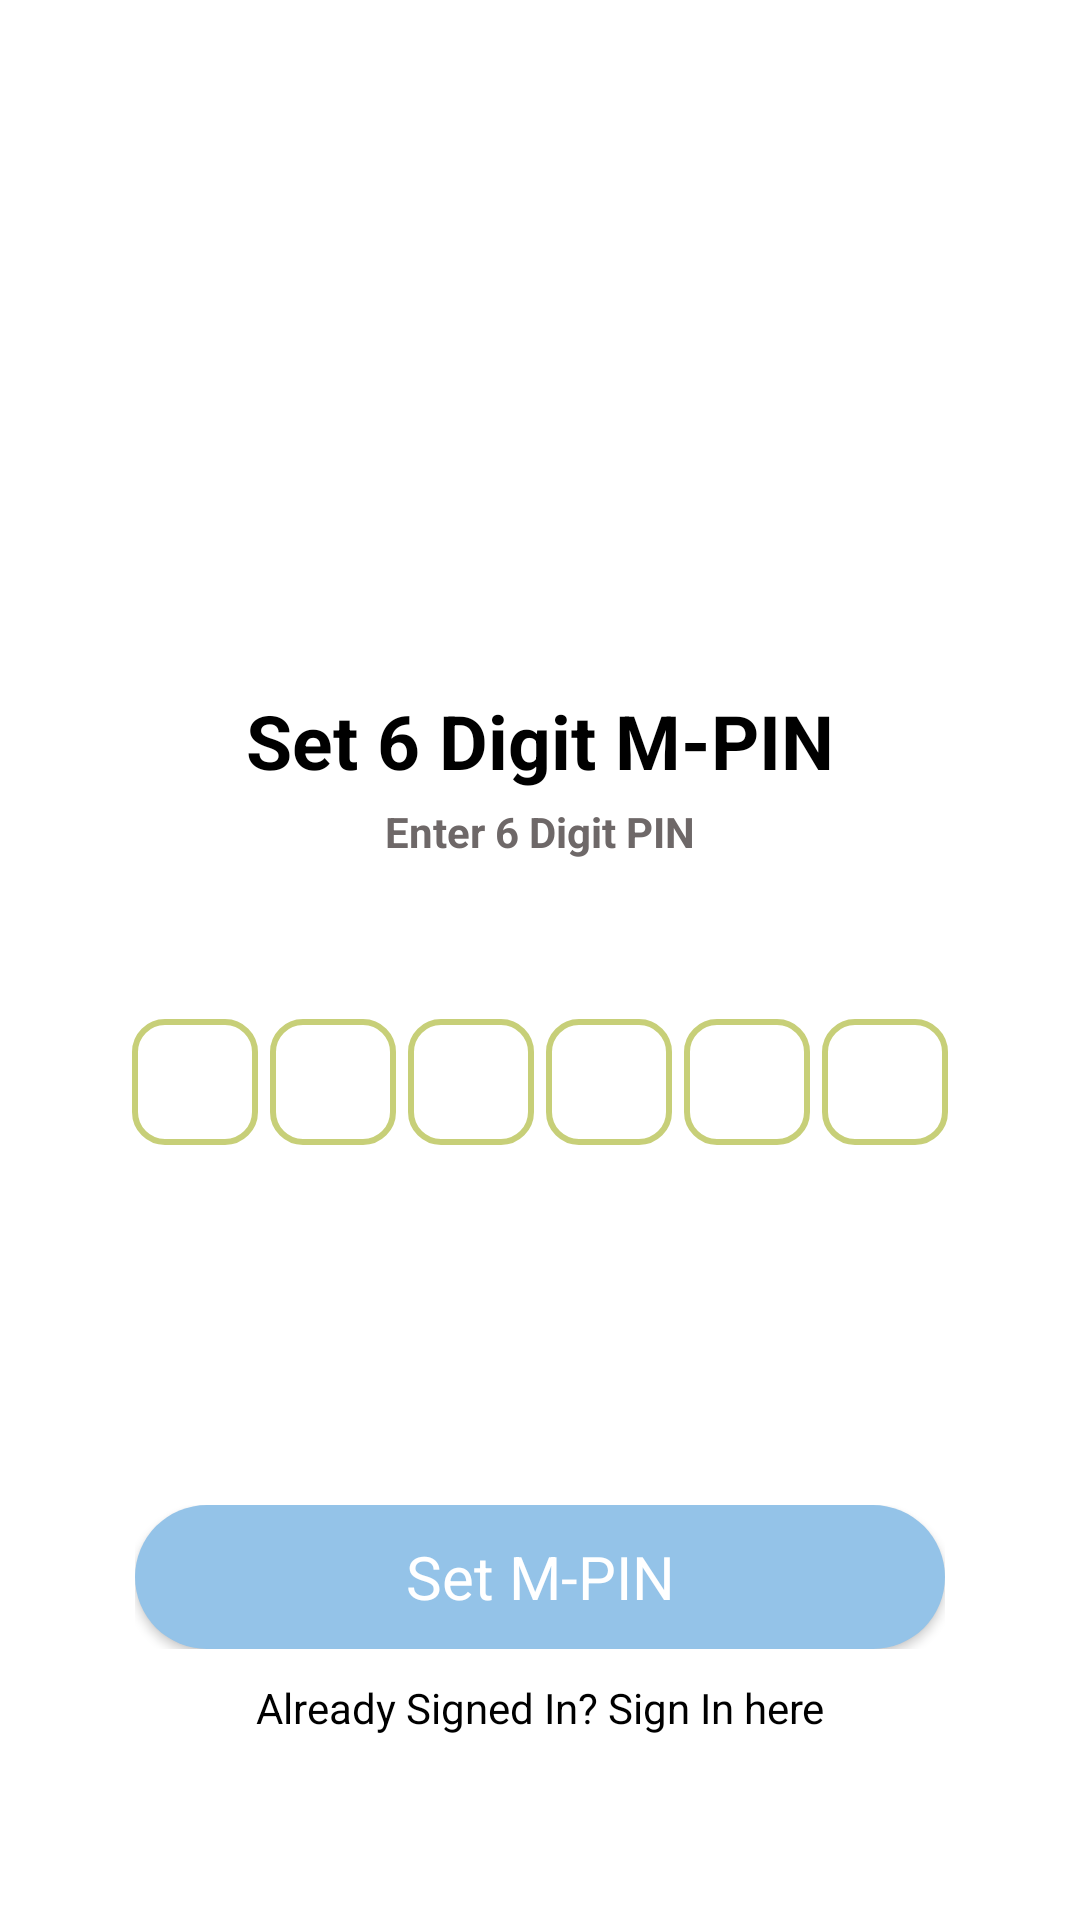

The Android layout XML behind this screen, and the referenced resources:
<!-- AndroidManifest.xml: application theme Theme.Banking_app -->
<!-- res/layout/activity_set_mpin.xml -->
<?xml version="1.0" encoding="utf-8"?>
<ScrollView xmlns:android="http://schemas.android.com/apk/res/android"
    xmlns:app="http://schemas.android.com/apk/res-auto"
    xmlns:tools="http://schemas.android.com/tools"
    android:layout_width="match_parent"
    android:layout_height="match_parent"
    android:background="@drawable/background"
    tools:context=".set_mpin"
    android:fillViewport="true"
    android:overScrollMode="never"
    >

    <LinearLayout

        android:layout_width = "match_parent"
        android:layout_height = "match_parent"
        android:gravity = "center_horizontal"
        android:orientation = "vertical">

        <ImageView

            android:layout_width = "200dp"
            android:layout_height = "140dp"
            android:layout_marginTop = "60dp"
            android:src = "@drawable/password"
            android:contentDescription="TODO" />
        <TextView
            android:layout_width = "wrap_content"
            android:layout_height = "wrap_content"
            android:layout_marginTop = "30dp"
            android:textSize = "25sp"
            android:textStyle = "bold"
            android:textColor = "@color/black"
            android:text = "Set 6 Digit M-PIN"
            />
        <TextView
            android:layout_width = "wrap_content"
            android:layout_height = "wrap_content"
            android:layout_marginStart = "50dp"
            android:layout_marginLeft = "50dp"
            android:layout_marginTop = "4dp"
            android:layout_marginEnd = "50dp"
            android:gravity = "center"
            android:text = "Enter 6 Digit PIN"
            android:textColor = "@color/grey"
            android:textStyle = "bold"
            />
        <TextView
            android:id = "@+id/mobile_text"
            android:layout_width = "wrap_content"
            android:layout_height = "wrap_content"
            android:layout_marginStart = "50dp"
            android:layout_marginTop = "4dp"
            android:layout_marginEnd = "50dp"
            android:gravity = "center"
            android:textSize = "14sp"
            android:textStyle = "bold"
            android:textColor = "@color/grey"
            />
        <LinearLayout

            android:layout_width = "wrap_content"
            android:layout_height = "wrap_content"
            android:gravity="center"
            android:layout_marginTop = "30dp"
            android:orientation = "horizontal"
            android:imeOptions="actionNext"
            >

            <EditText

                android:id="@+id/input1"
                android:layout_width="42dp"
                android:layout_height="42dp"
                android:background="@drawable/background_box"
                android:gravity="center"
                android:imeOptions="actionNext"
                android:inputType="numberPassword"
                android:maxLength="1"
                android:maxLines="1"
                android:singleLine="true"
                android:textColor="@color/teal_700"
                android:textSize="24sp"
                android:textStyle="bold"
                tools:ignore="LabelFor,SpeakableTextPresentCheck"
                android:autofillHints="yes" />

            <EditText

                android:id="@+id/input2"
                android:layout_marginStart = "4dp"
                android:layout_marginLeft = "4dp"
                android:layout_width="42dp"
                android:layout_height="42dp"
                android:background="@drawable/background_box"
                android:gravity="center"
                android:imeOptions="actionNext"
                android:inputType="numberPassword"
                android:maxLength="1"
                android:textColor="@color/teal_700"
                android:textSize="24sp"
                android:textStyle="bold"
                tools:ignore="LabelFor,SpeakableTextPresentCheck"
                />
            <EditText

                android:id = "@+id/input3"
                android:layout_marginStart = "4dp"
                android:layout_marginLeft = "4dp"
                android:layout_width = "42dp"
                android:layout_height = "42dp"
                android:gravity = "center"
                android:background = "@drawable/background_box"
                android:imeOptions = "actionNext"
                android:inputType = "numberPassword"
                android:maxLength = "1"
                android:textColor = "@color/teal_700"
                android:textSize = "24sp"
                android:textStyle ="bold"
                tools:ignore = "LabelFor"
                />
            <EditText

                android:id = "@+id/input4"
                android:layout_marginStart = "4dp"
                android:layout_marginLeft = "4dp"
                android:layout_width = "42dp"
                android:layout_height = "42dp"
                android:gravity = "center"
                android:background = "@drawable/background_box"
                android:imeOptions = "actionNext"
                android:inputType = "numberPassword"
                android:maxLength = "1"
                android:textColor = "@color/teal_700"
                android:textSize = "24sp"
                android:textStyle ="bold"
                tools:ignore = "LabelFor"
                />
            <EditText

                android:id = "@+id/input5"
                android:layout_marginStart = "4dp"
                android:layout_marginLeft = "4dp"
                android:layout_width = "42dp"
                android:layout_height = "42dp"
                android:gravity = "center"
                android:background = "@drawable/background_box"
                android:imeOptions = "actionNext"
                android:inputType = "numberPassword"
                android:maxLength = "1"
                android:textColor = "@color/teal_700"
                android:textSize = "24sp"
                android:textStyle ="bold"
                tools:ignore = "LabelFor"
                android:autofillHints="yes" />
            <EditText
                android:layout_marginStart = "4dp"
                android:layout_marginLeft = "4dp"
                android:id = "@+id/input6"
                android:layout_width = "42dp"
                android:layout_height = "42dp"
                android:gravity = "center"
                android:background = "@drawable/background_box"
                android:imeOptions = "actionNext"
                android:inputType = "numberPassword"
                android:maxLength = "1"
                android:textColor = "@color/teal_700"
                android:textSize = "24sp"
                android:textStyle ="bold"
                tools:ignore = "LabelFor"
                />

        </LinearLayout>

        <LinearLayout
            android:layout_width = "match_parent"
            android:layout_height = "wrap_content"
            android:layout_marginTop = "20dp"
            android:gravity = "center"
            android:orientation = "horizontal"
            >





        </LinearLayout>

        <LinearLayout
            android:layout_width="270dp"
            android:gravity="center"
            android:layout_height="wrap_content"
            android:layout_marginTop="100dp"
            android:orientation="vertical"
            >

            <FrameLayout
                android:layout_height="wrap_content"
                android:layout_width="match_parent"
                >
                <androidx.appcompat.widget.AppCompatButton

                    android:layout_width="match_parent"
                    android:layout_height="wrap_content"
                    android:layout_gravity="center_horizontal"
                    android:background="@drawable/round_button"
                    android:padding="10dp"

                    android:text="Set M-PIN"
                    style="@style/CardView"
                    android:textColor="@color/white"
                    android:textSize="20sp"
                    android:id="@+id/set_mpin"
                    />
                <ProgressBar

                    android:id = "@+id/progress_bar_set_pin"
                    android:layout_width="35dp"
                    android:layout_height="35dp"
                    android:layout_gravity = "center"
                    android:visibility = "gone"
                    />

            </FrameLayout>


            <TextView
                android:id="@+id/rsign_in"
                android:layout_marginTop="10dp"
                android:layout_width="match_parent"
                android:layout_height="wrap_content"
                android:text="Already Signed In? Sign In here"
                android:layout_gravity="center_vertical"
                android:gravity="center"
                android:paddingBottom="10dp"
                android:textColor="@color/black"
                />

        </LinearLayout>


    </LinearLayout>

</ScrollView>
<!-- resources referenced by this layout -->
<resources>
  <color name="black">#FF000000</color>
  <color name="grey">#6E6868</color>
  <color name="teal_700">#FF018786</color>
  <color name="white">#FFFFFFFF</color>
  <!-- drawable background_box (drawable) -->
  <?xml version="1.0" encoding="utf-8"?>
  <shape xmlns:android="http://schemas.android.com/apk/res/android"
      android:shape = "rectangle"
      >
  
      <stroke android:width = "2dp"
          android:color = "@color/lightorange"
          />
  
      <corners
          android:radius = "10dp"
          />
  
  </shape>
  <!-- drawable round_button (drawable) -->
  <?xml version="1.0" encoding="utf-8"?>
  <shape xmlns:android="http://schemas.android.com/apk/res/android">
      <solid android:color="@color/sky_blue"/>
      <corners android:radius="200dp"/>
  </shape>
  <style name="Theme.Banking_app" parent="Theme.MaterialComponents.DayNight.NoActionBar">
          
          <item name="colorPrimary">@color/purple_500</item>
          <item name="colorPrimaryVariant">@color/purple_700</item>
          <item name="colorOnPrimary">@color/white</item>
          
          <item name="colorSecondary">@color/teal_200</item>
          <item name="colorSecondaryVariant">@color/teal_700</item>
          <item name="colorOnSecondary">@color/black</item>
          
          <item name="android:statusBarColor" tools:targetApi="l">?attr/colorPrimaryVariant</item>
          
      </style>
  <color name="lightorange">#C7CF78</color>
  <color name="sky_blue">#94C3E8</color>
  <color name="purple_500">#FF6200EE</color>
  <color name="purple_700">#FF3700B3</color>
  <color name="teal_200">#FF03DAC5</color>
</resources>
